Run: headless pygame with SDL's dummy video driver; simulated clock (each Clock.tick advances the game by its frame time, no real sleeping); random seed 0; keys injected as events and as key.get_pressed() state; no mouse input.
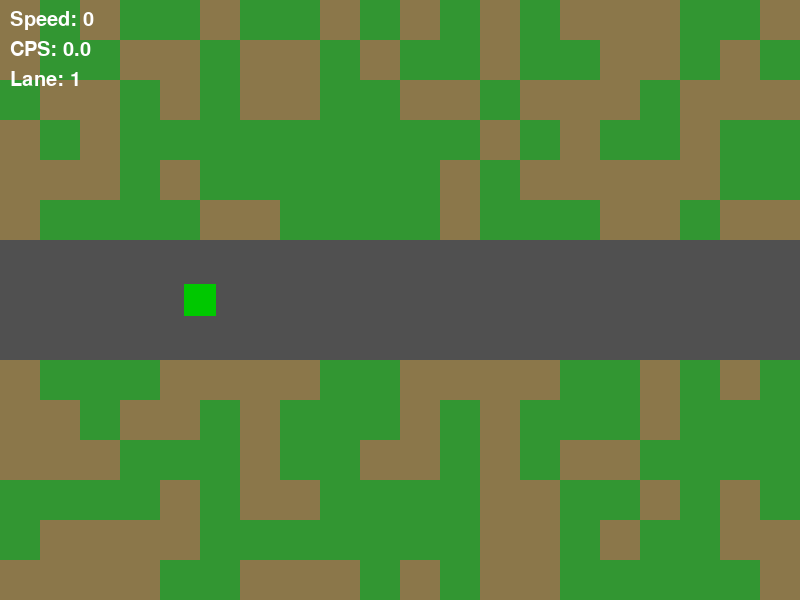
Frame 1 of 4 · flips 1–60 · no input
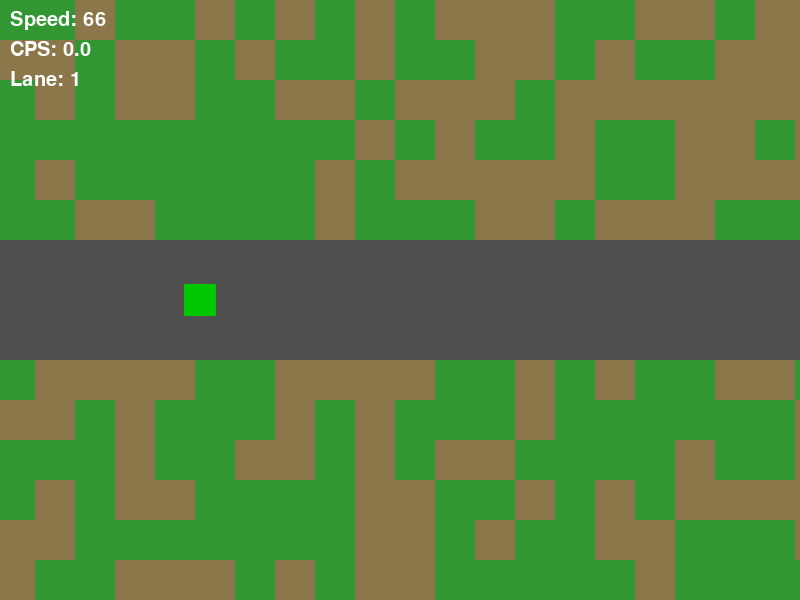
Frame 2 of 4 · flips 61–180 · tapped SPACE, RETURN · held RIGHT (→), D
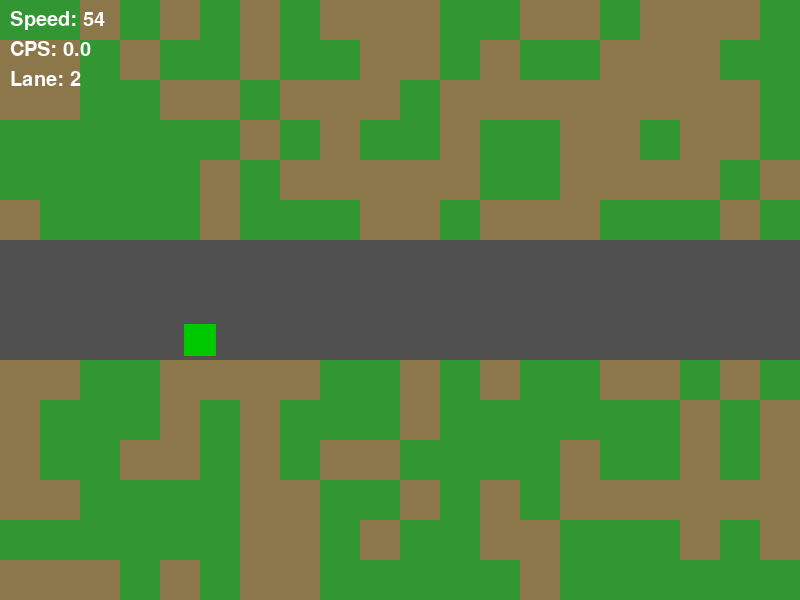
Frame 3 of 4 · flips 181–300 · held DOWN (↓), S
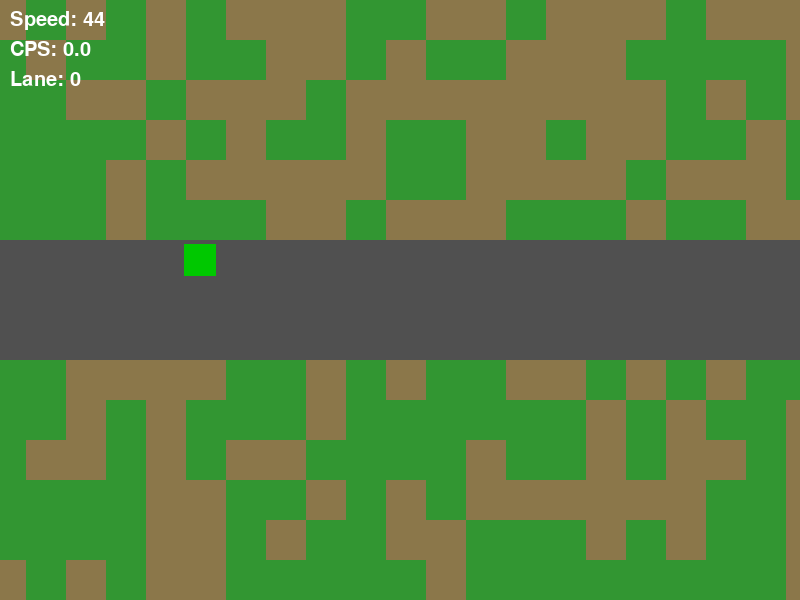
Frame 4 of 4 · flips 301–420 · held LEFT (←), A, UP (↑), W

The pygame program that drew these frames:

import pygame
import random

# --- 初始化 Pygame ---
pygame.init()
SCREEN_WIDTH = 800
SCREEN_HEIGHT = 600
screen = pygame.display.set_mode((SCREEN_WIDTH, SCREEN_HEIGHT))
pygame.display.set_caption("Lane Runner Demo")
clock = pygame.time.Clock()
FPS = 60

# --- 颜色 ---
WHITE = (255, 255, 255)
BLACK = (0,0,0)
GREEN_PLAYER = (0, 200, 0)
GRASS_GREEN = (50, 150, 50)
EARTH_BROWN = (139, 119, 74) # 土地颜色，之前叫 EARTH_BROWN，改个名
ROAD_GREY = (80, 80, 80)   # 道路颜色
DEBUG_RED = (255,0,0)

# --- 游戏参数 ---
TILE_SIZE = 40 # 每个背景方块的大小
NUM_ROWS = SCREEN_HEIGHT // TILE_SIZE
NUM_COLS = SCREEN_WIDTH // TILE_SIZE + 2 # 多两列用于平滑滚动

# 道路定义 (基于行索引, 0-indexed from top)
# 假设屏幕高600, TILE_SIZE 40, 则有15行 (0-14)
# 我们选中间的三行作为道路
ROAD_START_ROW = NUM_ROWS // 2 - 1
LANE_ROW_INDICES = [ROAD_START_ROW, ROAD_START_ROW + 1, ROAD_START_ROW + 2]

# --- 玩家类 ---
class Player:
    def __init__(self, screen_x_ratio=0.25): # Y位置由道路决定
        self.screen_fixed_x = SCREEN_WIDTH * screen_x_ratio
        
        self.logical_forward_velocity = 0.0
        self.logical_forward_acceleration = 0.0
        self.typing_acceleration_factor = 100.0
        self.max_logical_forward_speed = 500.0 
        self.drag_factor = 0.90
        self.min_speed_to_stop = 1.0

        self.size = TILE_SIZE * 0.8 # 玩家大小略小于一个瓷砖
        self.color = GREEN_PLAYER

        # 道路相关
        self.lane_y_centers = [(r + 0.5) * TILE_SIZE for r in LANE_ROW_INDICES]
        self.current_lane_index = 1 # 默认在中间道路 (索引1)
        self.screen_pos_y = self.lane_y_centers[self.current_lane_index]
        
        self.rect = pygame.Rect(0, 0, self.size, self.size)
        self.rect.center = (self.screen_fixed_x, self.screen_pos_y)

    def update_logical_speed(self, dt, typing_cps):
        # (与之前版本相同)
        if typing_cps > 0:
            self.logical_forward_acceleration = self.typing_acceleration_factor * typing_cps
        else:
            self.logical_forward_acceleration = 0.0
        self.logical_forward_velocity += self.logical_forward_acceleration * dt
        if self.logical_forward_acceleration == 0 and self.logical_forward_velocity != 0:
            self.logical_forward_velocity *= (self.drag_factor ** dt)
            if abs(self.logical_forward_velocity) < self.min_speed_to_stop:
                self.logical_forward_velocity = 0.0
        if abs(self.logical_forward_velocity) > self.max_logical_forward_speed:
            self.logical_forward_velocity = self.max_logical_forward_speed * \
                                            (1 if self.logical_forward_velocity > 0 else -1)

    def switch_lane(self, direction): # direction: -1 for up, 1 for down
        self.current_lane_index += direction
        self.current_lane_index = max(0, min(self.current_lane_index, len(self.lane_y_centers) - 1))
        self.screen_pos_y = self.lane_y_centers[self.current_lane_index]
        self.rect.centery = self.screen_pos_y
            
    def get_current_forward_speed(self):
        return self.logical_forward_velocity

    def draw(self, surface):
        pygame.draw.rect(surface, self.color, self.rect)

# --- 背景列类 ---
class BackgroundColumn:
    def __init__(self, col_index, initial_x_offset=0):
        self.col_index_in_grid = col_index # 这个列在概念上的网格中的索引
        self.x = col_index * TILE_SIZE + initial_x_offset
        self.tiles_color = [] # 存储这一列中每个瓷砖的颜色
        self.generate_tiles()

    def generate_tiles(self):
        self.tiles_color = []
        for r in range(NUM_ROWS):
            if r in LANE_ROW_INDICES:
                self.tiles_color.append(ROAD_GREY)
            else:
                self.tiles_color.append(random.choice([GRASS_GREEN, EARTH_BROWN]))
    
    def update_x(self, dx): # dx是这一帧x方向的位移
        self.x += dx # 注意：背景向左移动，所以dx通常是负的
        
        # 如果这列完全移出屏幕左侧
        if self.x + TILE_SIZE < 0:
            self.x += NUM_COLS * TILE_SIZE # 将其移动到整个可见网格的最右侧
            self.generate_tiles() # 重新生成瓷砖内容，使其看起来像是新的一列

    def draw(self, surface):
        for r, color in enumerate(self.tiles_color):
            pygame.draw.rect(surface, color, (round(self.x), r * TILE_SIZE, TILE_SIZE, TILE_SIZE))
            # pygame.draw.rect(surface, BLACK, (round(self.x), r * TILE_SIZE, TILE_SIZE, TILE_SIZE), 1) # 可选：绘制网格线


# --- 游戏对象和变量 ---
player = Player(screen_x_ratio=0.25)

background_columns = []
for i in range(NUM_COLS):
    background_columns.append(BackgroundColumn(col_index=i))

# --- 模拟打字速度 ---
mock_current_cps = 0.0 

# --- 游戏主循环 ---
running = True
world_x_offset = 0.0 # 用一个总的偏移量来控制所有列的精确位置

while running:
    dt = clock.tick(FPS) / 1000.0

    for event in pygame.event.get():
        if event.type == pygame.QUIT:
            running = False
        if event.type == pygame.KEYDOWN:
            if event.key == pygame.K_SPACE:
                mock_current_cps += 2.5
            if event.key == pygame.K_BACKSPACE:
                mock_current_cps = max(0, mock_current_cps - 4.0)
            
            if event.key == pygame.K_UP:
                player.switch_lane(-10)
            if event.key == pygame.K_DOWN:
                player.switch_lane(10)
    
    if mock_current_cps > 0:
        mock_current_cps = max(0, mock_current_cps - 4.0 * dt)

    # --- 更新游戏状态 ---
    player.update_logical_speed(dt, mock_current_cps)
    player_speed = player.get_current_forward_speed()

    # 更新背景列的位置
    # 背景向左移动的距离是 player_speed * dt
    scroll_dx_this_frame = -player_speed * dt 
    
    for col in background_columns:
        col.update_x(scroll_dx_this_frame)

    # --- 渲染 ---
    screen.fill(BLACK) # 如果有缝隙，用黑色填充

    # 绘制背景列
    for col in background_columns:
        col.draw(screen)
            
    player.draw(screen) # 玩家在最前景

    font = pygame.font.SysFont(None, 30)
    speed_text_surf = font.render(f"Speed: {player_speed:.0f}", True, WHITE)
    cps_text_surf = font.render(f"CPS: {mock_current_cps:.1f}", True, WHITE)
    lane_text_surf = font.render(f"Lane: {player.current_lane_index}", True, WHITE)
    screen.blit(speed_text_surf, (10, 10))
    screen.blit(cps_text_surf, (10, 40))
    screen.blit(lane_text_surf, (10, 70))

    pygame.display.flip()

pygame.quit()
